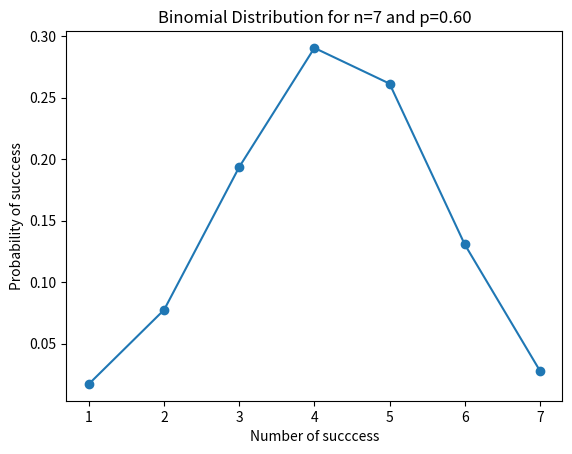

Reproduce this figure in Python.
#---------------------------------------------------------------------------------------
# import of necessary libraries

import numpy as np
# import scipy.stats for using various probability distribution methods such as binom, poisson and norm
# for Binomial Distribution, Poisson Distribution and Normal Distribution respectively.
import scipy.stats as stats
import matplotlib.pyplot as plt

#---------------------------------------------------------------------------------------

# Binomial Distribution by Bernoulli

# A bank issues credit cards under the scheme of Master Card. Based on the past data,
# the bank has found out that 60% of all accounts pay their bills on time. If a sample of
# 7 accounts are selected from the current database, construct the binomial distribution of acounts paying on time.

#---------------------------------------------------------------------------------------

n= 7 # no. of records selected to be found probability on
p= 0.60 # possibility of success 
k = np.arange(1,8) # an array consisting those 7 accounts
print(k)

binomial_distribution = stats.binom.pmf(k, n, p)
print(binomial_distribution)

plt.plot(k, binomial_distribution, 'o-')
plt.title("Binomial Distribution for n=%d and p=%.2f" %(n, p)) 
plt.xlabel("Number of succcess")
plt.ylabel("Probability of succcess")
plt.show()

#---------------------------------------------------------------------------------------